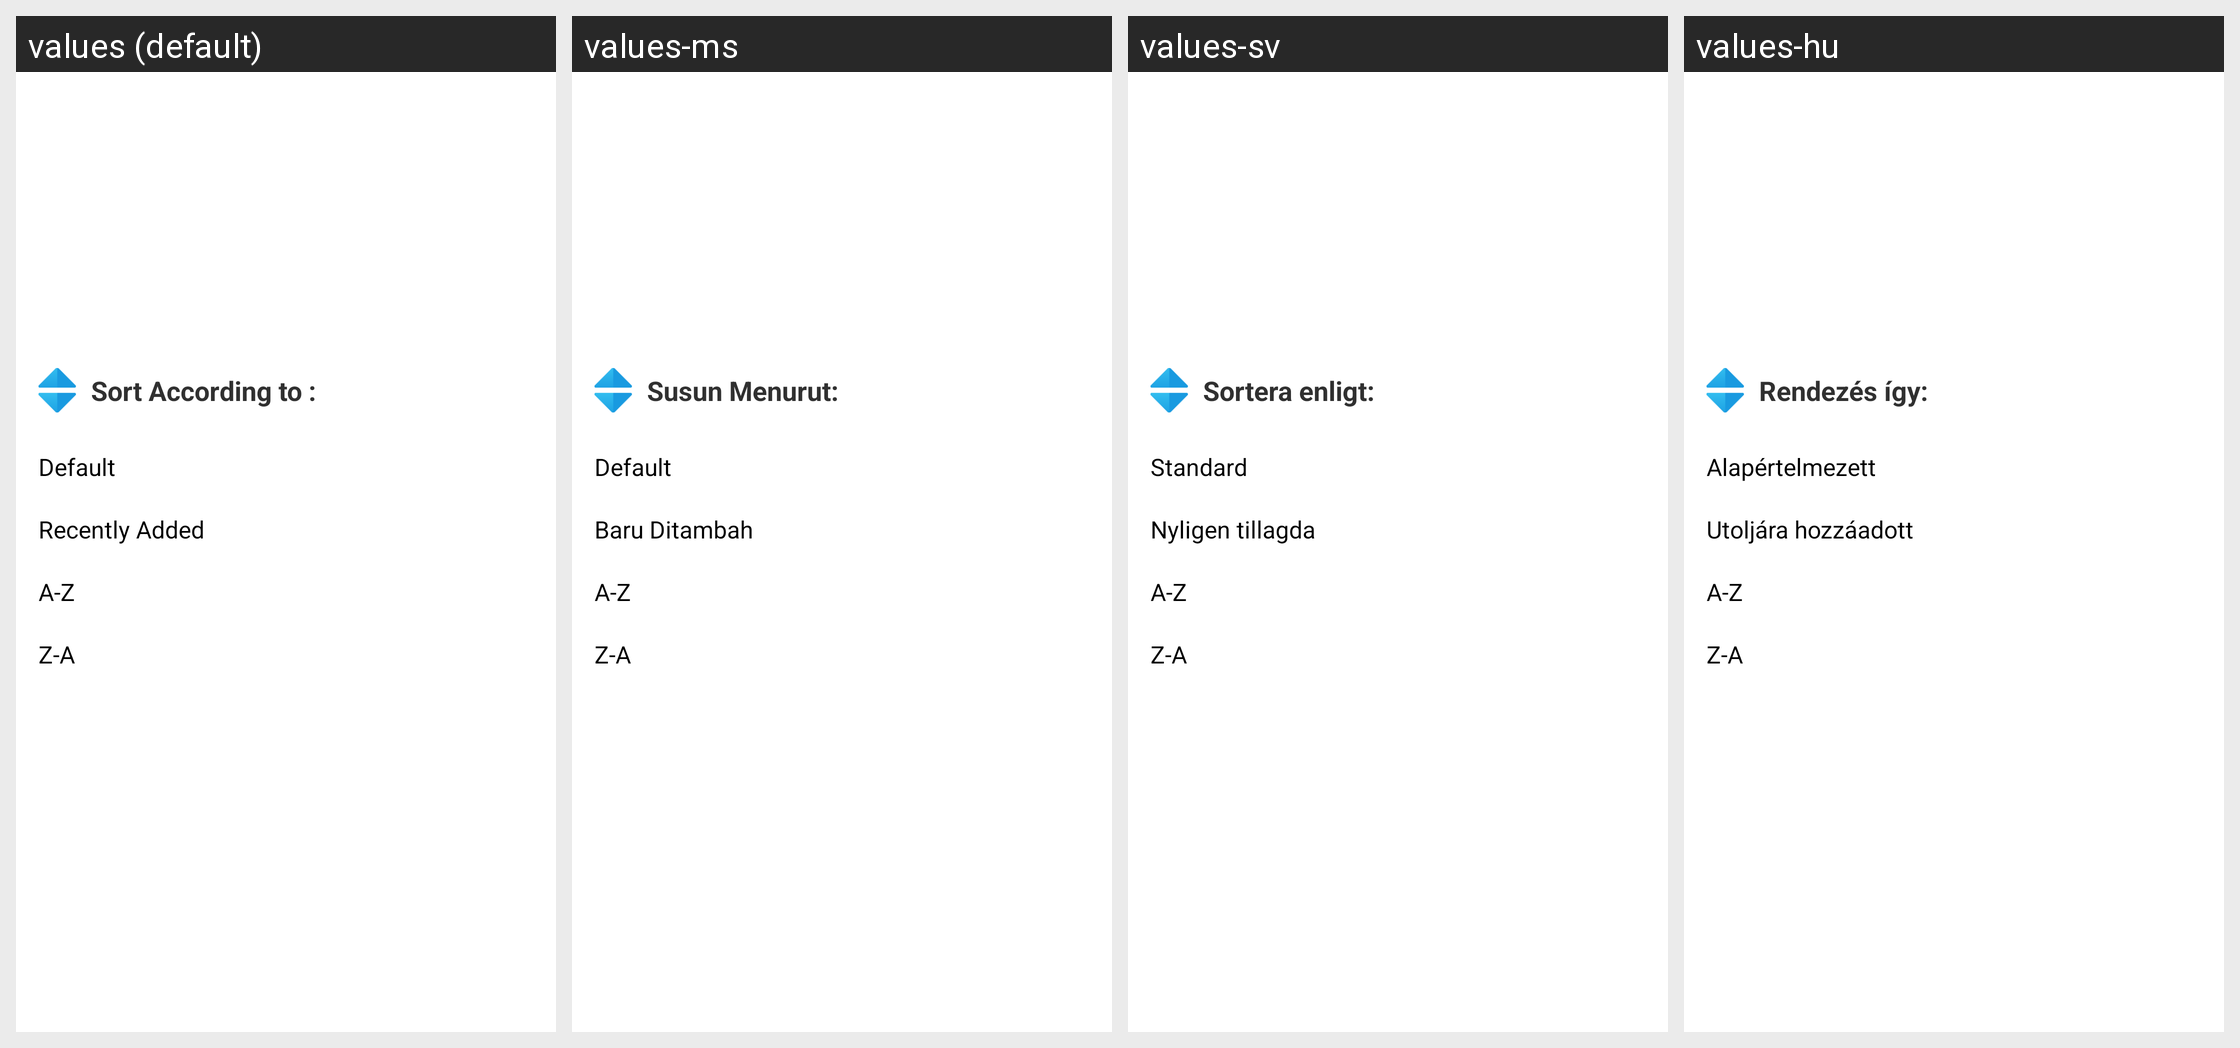

The Android screen above is rendered under several locales of the same app. Produce the string resources it draws, with the default and per-locale values.
Android screen res/layout/live_sorting_layout.xml rendered under 4 locales, left to right: values (default), values-ms, values-sv, values-hu. Device: Nexus 5 (rendered at 1080×1920; each locale shown at half size, 540×960, under a caption strip naming it); theme AppTheme.NoActionBar.
Other locales in the repository, not shown: values-af, values-am, values-ar, values-as, values-az, values-be, values-bg, values-bn, values-bs, values-ca, values-cs, values-da, values-de, values-el, values-en-rCA, values-en-rGB, values-en-rIN, values-en-rXC, values-es, values-es-rUS, values-et, values-eu, values-fa, values-fi, values-fr, values-fr-rCA, values-gl, values-gu, values-he, values-hi, values-hr, values-hy, values-id, values-in, values-is, values-it, values-iw, values-ja, values-ka, values-kk, values-km, values-kn, values-ko, values-ky, values-lo, values-lt, values-lv, values-mk, values-ml, values-mn, values-mr, values-my, values-nb, values-ne, values-nl, values-or, values-pa, values-pl, values-pt, values-pt-rBR, values-pt-rPT, values-ro, values-ru, values-si, values-sk, values-sl, values-sq, values-sr, values-sw, values-ta, values-te, values-th, values-tl, values-tr, values-uk, values-ur, values-uz, values-vi, values-zh-rCN, values-zh-rHK, values-zh-rTW, values-zu.
Strings drawn on this screen, with the default value and each locale's value (text and hints the layout hard-codes, and strings that could not be matched under every locale, appear in the picture but are not listed):

sort_to
  values: Sort According to :
  values-ms: Susun Menurut:
  values-sv: Sortera enligt: ​​
  values-hu: Rendezés így:

sort_default
  values: Default
  values-ms: Default
  values-sv: Standard
  values-hu: Alapértelmezett

sort_last_added
  values: Recently Added
  values-ms: Baru Ditambah
  values-sv: Nyligen tillagda
  values-hu: Utoljára hozzáadott

sort_atoz
  values: A-Z
  values-ms: A-Z
  values-sv: A-Z
  values-hu: A-Z

sort_ztoa
  values: Z-A
  values-ms: Z-A
  values-sv: Z-A
  values-hu: Z-A
